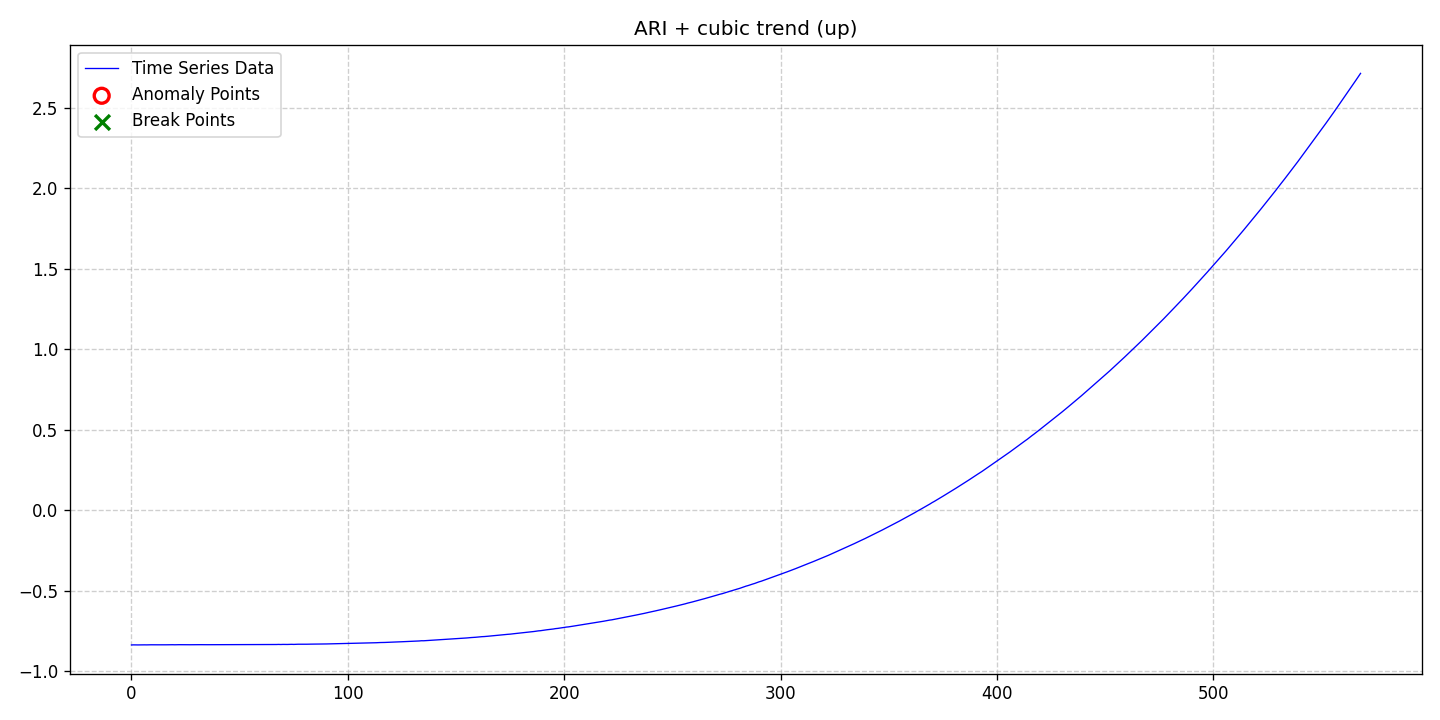

The data file committed next to this chart (first rows):
date, data, stationary, det_lin_up, det_lin_down, det_quad, det_cubic, det_exp, det_damped, stoc_trend, volatility, single_seas, multiple_seas, point_anom_single, point_anom_multi, collect_anom, context_anom, mean_shift, var_shift, trend_shift, point_anom_count, point_anom_location, point_anom_point, collect_anom_count
2020-01-01, -0.8366, 0, 0, 0, 0, 1, 0, 0, 1, 0, 0, 0, 0, 0, 0, 0, 0, 0, 0, 0, none, , 0
2020-01-02, -0.8362, 0, 0, 0, 0, 1, 0, 0, 1, 0, 0, 0, 0, 0, 0, 0, 0, 0, 0, 0, none, , 0
2020-01-03, -0.8367, 0, 0, 0, 0, 1, 0, 0, 1, 0, 0, 0, 0, 0, 0, 0, 0, 0, 0, 0, none, , 0
2020-01-04, -0.8365, 0, 0, 0, 0, 1, 0, 0, 1, 0, 0, 0, 0, 0, 0, 0, 0, 0, 0, 0, none, , 0
2020-01-05, -0.8363, 0, 0, 0, 0, 1, 0, 0, 1, 0, 0, 0, 0, 0, 0, 0, 0, 0, 0, 0, none, , 0
2020-01-06, -0.8363, 0, 0, 0, 0, 1, 0, 0, 1, 0, 0, 0, 0, 0, 0, 0, 0, 0, 0, 0, none, , 0
2020-01-07, -0.836, 0, 0, 0, 0, 1, 0, 0, 1, 0, 0, 0, 0, 0, 0, 0, 0, 0, 0, 0, none, , 0
2020-01-08, -0.8363, 0, 0, 0, 0, 1, 0, 0, 1, 0, 0, 0, 0, 0, 0, 0, 0, 0, 0, 0, none, , 0
2020-01-09, -0.8357, 0, 0, 0, 0, 1, 0, 0, 1, 0, 0, 0, 0, 0, 0, 0, 0, 0, 0, 0, none, , 0
2020-01-10, -0.8356, 0, 0, 0, 0, 1, 0, 0, 1, 0, 0, 0, 0, 0, 0, 0, 0, 0, 0, 0, none, , 0
2020-01-11, -0.8359, 0, 0, 0, 0, 1, 0, 0, 1, 0, 0, 0, 0, 0, 0, 0, 0, 0, 0, 0, none, , 0
2020-01-12, -0.8362, 0, 0, 0, 0, 1, 0, 0, 1, 0, 0, 0, 0, 0, 0, 0, 0, 0, 0, 0, none, , 0
2020-01-13, -0.8358, 0, 0, 0, 0, 1, 0, 0, 1, 0, 0, 0, 0, 0, 0, 0, 0, 0, 0, 0, none, , 0
2020-01-14, -0.8359, 0, 0, 0, 0, 1, 0, 0, 1, 0, 0, 0, 0, 0, 0, 0, 0, 0, 0, 0, none, , 0
2020-01-15, -0.8358, 0, 0, 0, 0, 1, 0, 0, 1, 0, 0, 0, 0, 0, 0, 0, 0, 0, 0, 0, none, , 0
2020-01-16, -0.8356, 0, 0, 0, 0, 1, 0, 0, 1, 0, 0, 0, 0, 0, 0, 0, 0, 0, 0, 0, none, , 0
2020-01-17, -0.8357, 0, 0, 0, 0, 1, 0, 0, 1, 0, 0, 0, 0, 0, 0, 0, 0, 0, 0, 0, none, , 0
2020-01-18, -0.8355, 0, 0, 0, 0, 1, 0, 0, 1, 0, 0, 0, 0, 0, 0, 0, 0, 0, 0, 0, none, , 0
2020-01-19, -0.8359, 0, 0, 0, 0, 1, 0, 0, 1, 0, 0, 0, 0, 0, 0, 0, 0, 0, 0, 0, none, , 0
2020-01-20, -0.8353, 0, 0, 0, 0, 1, 0, 0, 1, 0, 0, 0, 0, 0, 0, 0, 0, 0, 0, 0, none, , 0
2020-01-21, -0.8356, 0, 0, 0, 0, 1, 0, 0, 1, 0, 0, 0, 0, 0, 0, 0, 0, 0, 0, 0, none, , 0
2020-01-22, -0.8352, 0, 0, 0, 0, 1, 0, 0, 1, 0, 0, 0, 0, 0, 0, 0, 0, 0, 0, 0, none, , 0
2020-01-23, -0.8351, 0, 0, 0, 0, 1, 0, 0, 1, 0, 0, 0, 0, 0, 0, 0, 0, 0, 0, 0, none, , 0
2020-01-24, -0.8352, 0, 0, 0, 0, 1, 0, 0, 1, 0, 0, 0, 0, 0, 0, 0, 0, 0, 0, 0, none, , 0
2020-01-25, -0.8356, 0, 0, 0, 0, 1, 0, 0, 1, 0, 0, 0, 0, 0, 0, 0, 0, 0, 0, 0, none, , 0
2020-01-26, -0.8351, 0, 0, 0, 0, 1, 0, 0, 1, 0, 0, 0, 0, 0, 0, 0, 0, 0, 0, 0, none, , 0
2020-01-27, -0.8352, 0, 0, 0, 0, 1, 0, 0, 1, 0, 0, 0, 0, 0, 0, 0, 0, 0, 0, 0, none, , 0
2020-01-28, -0.8354, 0, 0, 0, 0, 1, 0, 0, 1, 0, 0, 0, 0, 0, 0, 0, 0, 0, 0, 0, none, , 0
2020-01-29, -0.8352, 0, 0, 0, 0, 1, 0, 0, 1, 0, 0, 0, 0, 0, 0, 0, 0, 0, 0, 0, none, , 0
2020-01-30, -0.8352, 0, 0, 0, 0, 1, 0, 0, 1, 0, 0, 0, 0, 0, 0, 0, 0, 0, 0, 0, none, , 0
2020-01-31, -0.8353, 0, 0, 0, 0, 1, 0, 0, 1, 0, 0, 0, 0, 0, 0, 0, 0, 0, 0, 0, none, , 0
2020-02-01, -0.835, 0, 0, 0, 0, 1, 0, 0, 1, 0, 0, 0, 0, 0, 0, 0, 0, 0, 0, 0, none, , 0
2020-02-02, -0.8349, 0, 0, 0, 0, 1, 0, 0, 1, 0, 0, 0, 0, 0, 0, 0, 0, 0, 0, 0, none, , 0
2020-02-03, -0.8352, 0, 0, 0, 0, 1, 0, 0, 1, 0, 0, 0, 0, 0, 0, 0, 0, 0, 0, 0, none, , 0
2020-02-04, -0.835, 0, 0, 0, 0, 1, 0, 0, 1, 0, 0, 0, 0, 0, 0, 0, 0, 0, 0, 0, none, , 0
2020-02-05, -0.8352, 0, 0, 0, 0, 1, 0, 0, 1, 0, 0, 0, 0, 0, 0, 0, 0, 0, 0, 0, none, , 0
2020-02-06, -0.8348, 0, 0, 0, 0, 1, 0, 0, 1, 0, 0, 0, 0, 0, 0, 0, 0, 0, 0, 0, none, , 0
2020-02-07, -0.8351, 0, 0, 0, 0, 1, 0, 0, 1, 0, 0, 0, 0, 0, 0, 0, 0, 0, 0, 0, none, , 0
2020-02-08, -0.8351, 0, 0, 0, 0, 1, 0, 0, 1, 0, 0, 0, 0, 0, 0, 0, 0, 0, 0, 0, none, , 0
2020-02-09, -0.835, 0, 0, 0, 0, 1, 0, 0, 1, 0, 0, 0, 0, 0, 0, 0, 0, 0, 0, 0, none, , 0
2020-02-10, -0.8351, 0, 0, 0, 0, 1, 0, 0, 1, 0, 0, 0, 0, 0, 0, 0, 0, 0, 0, 0, none, , 0
2020-02-11, -0.8355, 0, 0, 0, 0, 1, 0, 0, 1, 0, 0, 0, 0, 0, 0, 0, 0, 0, 0, 0, none, , 0
2020-02-12, -0.8348, 0, 0, 0, 0, 1, 0, 0, 1, 0, 0, 0, 0, 0, 0, 0, 0, 0, 0, 0, none, , 0
2020-02-13, -0.8349, 0, 0, 0, 0, 1, 0, 0, 1, 0, 0, 0, 0, 0, 0, 0, 0, 0, 0, 0, none, , 0
2020-02-14, -0.8349, 0, 0, 0, 0, 1, 0, 0, 1, 0, 0, 0, 0, 0, 0, 0, 0, 0, 0, 0, none, , 0
2020-02-15, -0.8348, 0, 0, 0, 0, 1, 0, 0, 1, 0, 0, 0, 0, 0, 0, 0, 0, 0, 0, 0, none, , 0
2020-02-16, -0.8353, 0, 0, 0, 0, 1, 0, 0, 1, 0, 0, 0, 0, 0, 0, 0, 0, 0, 0, 0, none, , 0
2020-02-17, -0.8346, 0, 0, 0, 0, 1, 0, 0, 1, 0, 0, 0, 0, 0, 0, 0, 0, 0, 0, 0, none, , 0
2020-02-18, -0.8348, 0, 0, 0, 0, 1, 0, 0, 1, 0, 0, 0, 0, 0, 0, 0, 0, 0, 0, 0, none, , 0
2020-02-19, -0.8346, 0, 0, 0, 0, 1, 0, 0, 1, 0, 0, 0, 0, 0, 0, 0, 0, 0, 0, 0, none, , 0
2020-02-20, -0.8349, 0, 0, 0, 0, 1, 0, 0, 1, 0, 0, 0, 0, 0, 0, 0, 0, 0, 0, 0, none, , 0
2020-02-21, -0.8349, 0, 0, 0, 0, 1, 0, 0, 1, 0, 0, 0, 0, 0, 0, 0, 0, 0, 0, 0, none, , 0
2020-02-22, -0.8346, 0, 0, 0, 0, 1, 0, 0, 1, 0, 0, 0, 0, 0, 0, 0, 0, 0, 0, 0, none, , 0
2020-02-23, -0.8344, 0, 0, 0, 0, 1, 0, 0, 1, 0, 0, 0, 0, 0, 0, 0, 0, 0, 0, 0, none, , 0
2020-02-24, -0.8347, 0, 0, 0, 0, 1, 0, 0, 1, 0, 0, 0, 0, 0, 0, 0, 0, 0, 0, 0, none, , 0
2020-02-25, -0.8344, 0, 0, 0, 0, 1, 0, 0, 1, 0, 0, 0, 0, 0, 0, 0, 0, 0, 0, 0, none, , 0
2020-02-26, -0.8347, 0, 0, 0, 0, 1, 0, 0, 1, 0, 0, 0, 0, 0, 0, 0, 0, 0, 0, 0, none, , 0
2020-02-27, -0.8348, 0, 0, 0, 0, 1, 0, 0, 1, 0, 0, 0, 0, 0, 0, 0, 0, 0, 0, 0, none, , 0
2020-02-28, -0.8341, 0, 0, 0, 0, 1, 0, 0, 1, 0, 0, 0, 0, 0, 0, 0, 0, 0, 0, 0, none, , 0
2020-02-29, -0.8345, 0, 0, 0, 0, 1, 0, 0, 1, 0, 0, 0, 0, 0, 0, 0, 0, 0, 0, 0, none, , 0
... 509 more rows
